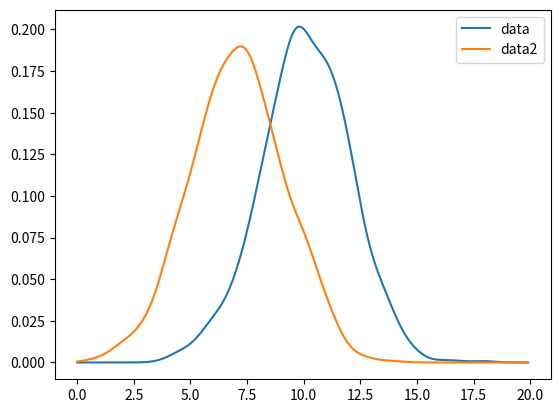

Source code (Python):
import matplotlib.pyplot as plt
import numpy as np
from scipy import stats

#--MAKE TEST DATA--#
#make this example reproducible.
np.random.seed(1)
#create numpy array with 1000 values that follow normal dist with mean=10 and sd=2
data = np.random.normal(size=1000, loc=10, scale=2)
data2 = np.random.normal(size=900, loc=7, scale=2)
#----#


def distribution_curve(data, max_value=20, label=None):
    '''
    Draw and plot distribution curve of data.
    '''
    density = stats.gaussian_kde(data)
    x = np.arange(0., max_value, .1)
    plt.plot(x, density(x), label=label)


# Create histograms
#plt.hist(data, color='lightgreen', ec='black', bins=15, label="data")
#plt.hist(data2, color='lightblue', ec='black', bins=15, label="data2")

# Make distribution curve 1
distribution_curve(data, label="data")
# Make distribution curve 2
distribution_curve(data2, label="data2")


plt.legend() # add labels
plt.show()